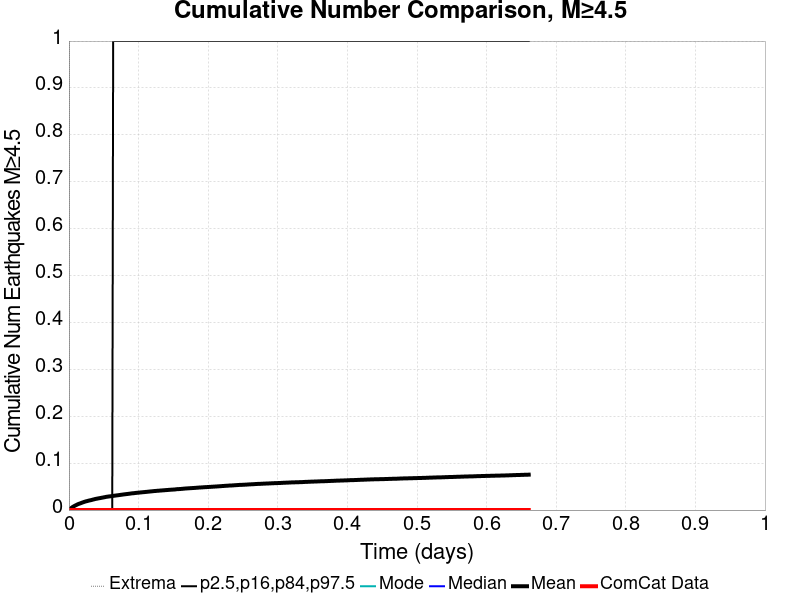

Values plotted in this chart, from the file beside it:
Time (days), ComCat Data, Simulation Mean, Simulation Median, Simulation Mode, Simulation Minimum, Simulation Maximum, 2.5 %-ile, 16 %-ile, 84 %-ile, 97.5 %-ile
0.0, 0.0, 0.0, 0.0, 0.0, 0.0, 0.0, 0.0, 0.0, 0.0, 0.0
0.001324, 0.0, 0.00196, 0.0, 0.0, 0.0, 2.0, 0.0, 0.0, 0.0, 0.0
0.002648, 0.0, 0.00364, 0.0, 0.0, 0.0, 2.0, 0.0, 0.0, 0.0, 0.0
0.003971, 0.0, 0.00503, 0.0, 0.0, 0.0, 3.0, 0.0, 0.0, 0.0, 0.0
0.005295, 0.0, 0.00655, 0.0, 0.0, 0.0, 3.0, 0.0, 0.0, 0.0, 0.0
0.006619, 0.0, 0.00766, 0.0, 0.0, 0.0, 3.0, 0.0, 0.0, 0.0, 0.0
0.007943, 0.0, 0.00878, 0.0, 0.0, 0.0, 4.0, 0.0, 0.0, 0.0, 0.0
0.009267, 0.0, 0.00985, 0.0, 0.0, 0.0, 4.0, 0.0, 0.0, 0.0, 0.0
0.01059, 0.0, 0.01076, 0.0, 0.0, 0.0, 4.0, 0.0, 0.0, 0.0, 0.0
0.01191, 0.0, 0.01181, 0.0, 0.0, 0.0, 6.0, 0.0, 0.0, 0.0, 0.0
0.01324, 0.0, 0.01267, 0.0, 0.0, 0.0, 6.0, 0.0, 0.0, 0.0, 0.0
0.01456, 0.0, 0.01347, 0.0, 0.0, 0.0, 6.0, 0.0, 0.0, 0.0, 0.0
0.01589, 0.0, 0.01409, 0.0, 0.0, 0.0, 7.0, 0.0, 0.0, 0.0, 0.0
0.01721, 0.0, 0.01482, 0.0, 0.0, 0.0, 7.0, 0.0, 0.0, 0.0, 0.0
0.01853, 0.0, 0.01559, 0.0, 0.0, 0.0, 7.0, 0.0, 0.0, 0.0, 0.0
0.01986, 0.0, 0.01633, 0.0, 0.0, 0.0, 8.0, 0.0, 0.0, 0.0, 0.0
0.02118, 0.0, 0.017, 0.0, 0.0, 0.0, 9.0, 0.0, 0.0, 0.0, 0.0
0.0225, 0.0, 0.01771, 0.0, 0.0, 0.0, 9.0, 0.0, 0.0, 0.0, 0.0
0.02383, 0.0, 0.01829, 0.0, 0.0, 0.0, 10.0, 0.0, 0.0, 0.0, 0.0
0.02515, 0.0, 0.01885, 0.0, 0.0, 0.0, 10.0, 0.0, 0.0, 0.0, 0.0
0.02648, 0.0, 0.01925, 0.0, 0.0, 0.0, 10.0, 0.0, 0.0, 0.0, 0.0
0.0278, 0.0, 0.01985, 0.0, 0.0, 0.0, 10.0, 0.0, 0.0, 0.0, 0.0
0.02912, 0.0, 0.02036, 0.0, 0.0, 0.0, 10.0, 0.0, 0.0, 0.0, 0.0
0.03045, 0.0, 0.02077, 0.0, 0.0, 0.0, 10.0, 0.0, 0.0, 0.0, 0.0
0.03177, 0.0, 0.02123, 0.0, 0.0, 0.0, 10.0, 0.0, 0.0, 0.0, 0.0
0.03309, 0.0, 0.02171, 0.0, 0.0, 0.0, 12.0, 0.0, 0.0, 0.0, 0.0
0.03442, 0.0, 0.02232, 0.0, 0.0, 0.0, 13.0, 0.0, 0.0, 0.0, 0.0
0.03574, 0.0, 0.02276, 0.0, 0.0, 0.0, 14.0, 0.0, 0.0, 0.0, 0.0
0.03707, 0.0, 0.02328, 0.0, 0.0, 0.0, 14.0, 0.0, 0.0, 0.0, 0.0
0.03839, 0.0, 0.02383, 0.0, 0.0, 0.0, 15.0, 0.0, 0.0, 0.0, 0.0
0.03971, 0.0, 0.02413, 0.0, 0.0, 0.0, 15.0, 0.0, 0.0, 0.0, 0.0
0.04104, 0.0, 0.02452, 0.0, 0.0, 0.0, 15.0, 0.0, 0.0, 0.0, 0.0
0.04236, 0.0, 0.02494, 0.0, 0.0, 0.0, 15.0, 0.0, 0.0, 0.0, 0.0
0.04369, 0.0, 0.02527, 0.0, 0.0, 0.0, 15.0, 0.0, 0.0, 0.0, 0.0
0.04501, 0.0, 0.02563, 0.0, 0.0, 0.0, 15.0, 0.0, 0.0, 0.0, 0.0
0.04633, 0.0, 0.02598, 0.0, 0.0, 0.0, 16.0, 0.0, 0.0, 0.0, 0.0
0.04766, 0.0, 0.02645, 0.0, 0.0, 0.0, 16.0, 0.0, 0.0, 0.0, 0.0
0.04898, 0.0, 0.02675, 0.0, 0.0, 0.0, 17.0, 0.0, 0.0, 0.0, 0.0
0.0503, 0.0, 0.02717, 0.0, 0.0, 0.0, 17.0, 0.0, 0.0, 0.0, 0.0
0.05163, 0.0, 0.02755, 0.0, 0.0, 0.0, 17.0, 0.0, 0.0, 0.0, 0.0
0.05295, 0.0, 0.02798, 0.0, 0.0, 0.0, 18.0, 0.0, 0.0, 0.0, 0.0
0.05428, 0.0, 0.02834, 0.0, 0.0, 0.0, 18.0, 0.0, 0.0, 0.0, 0.0
0.0556, 0.0, 0.02862, 0.0, 0.0, 0.0, 18.0, 0.0, 0.0, 0.0, 0.0
0.05692, 0.0, 0.0289, 0.0, 0.0, 0.0, 18.0, 0.0, 0.0, 0.0, 0.0
0.05825, 0.0, 0.02917, 0.0, 0.0, 0.0, 18.0, 0.0, 0.0, 0.0, 0.0
0.05957, 0.0, 0.02936, 0.0, 0.0, 0.0, 18.0, 0.0, 0.0, 0.0, 0.0
0.06089, 0.0, 0.02957, 0.0, 0.0, 0.0, 19.0, 0.0, 0.0, 0.0, 0.0
0.06222, 0.0, 0.02986, 0.0, 0.0, 0.0, 19.0, 0.0, 0.0, 0.0, 0.0
0.06354, 0.0, 0.03023, 0.0, 0.0, 0.0, 19.0, 0.0, 0.0, 0.0, 1.0
0.06487, 0.0, 0.03051, 0.0, 0.0, 0.0, 19.0, 0.0, 0.0, 0.0, 1.0
0.06619, 0.0, 0.03079, 0.0, 0.0, 0.0, 21.0, 0.0, 0.0, 0.0, 1.0
0.06751, 0.0, 0.03105, 0.0, 0.0, 0.0, 21.0, 0.0, 0.0, 0.0, 1.0
0.06884, 0.0, 0.03131, 0.0, 0.0, 0.0, 21.0, 0.0, 0.0, 0.0, 1.0
0.07016, 0.0, 0.03153, 0.0, 0.0, 0.0, 21.0, 0.0, 0.0, 0.0, 1.0
0.07148, 0.0, 0.03179, 0.0, 0.0, 0.0, 21.0, 0.0, 0.0, 0.0, 1.0
0.07281, 0.0, 0.0321, 0.0, 0.0, 0.0, 21.0, 0.0, 0.0, 0.0, 1.0
0.07413, 0.0, 0.03238, 0.0, 0.0, 0.0, 21.0, 0.0, 0.0, 0.0, 1.0
0.07546, 0.0, 0.03268, 0.0, 0.0, 0.0, 22.0, 0.0, 0.0, 0.0, 1.0
0.07678, 0.0, 0.03289, 0.0, 0.0, 0.0, 22.0, 0.0, 0.0, 0.0, 1.0
0.0781, 0.0, 0.03322, 0.0, 0.0, 0.0, 22.0, 0.0, 0.0, 0.0, 1.0
... 440 more rows
